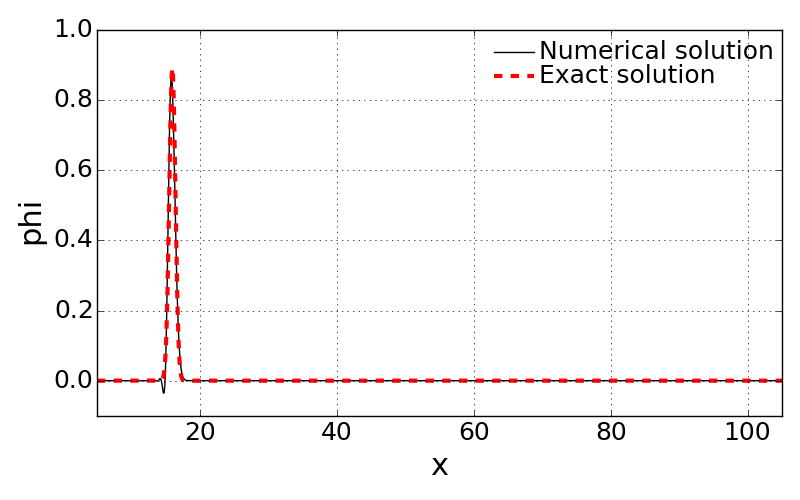

The data file committed next to this chart (first rows):
x, solution, exactSolution
5.0, 0.0, 0.0
5.1, 2.6290443047641266e-16, 8.9965620709796442e-130
5.2, 8.5947797342379673e-16, 2.0423216679418451e-127
5.3, 8.1531906503791618e-16, 4.4101868019256246e-125
5.4, 6.1516989360210102e-16, 9.05889240326906e-123
5.5, 4.5836878682538342e-16, 1.7700213033505277e-120
5.6, 1.3339249989466742e-16, 3.28978231296574e-118
5.7, -7.7328264137708513e-16, 5.8162237463880694e-116
5.8, -3.3506297943869753e-16, 9.7813843620389438e-114
5.9, -7.5151696981323766e-16, 1.5647494969881563e-111
6.0, -1.3103767034168794e-15, 2.3810833170883291e-109
6.1, 3.0207264475237682e-16, 3.4465901272843781e-107
6.2, -1.0483585129358271e-15, 4.7455872553852721e-105
6.3, -3.6375964658652869e-16, 6.2154927226213883e-103
6.4, 1.0316395542661923e-15, 7.7436628757279747e-101
6.5, -1.5201879440310155e-15, 9.1770392371926395e-99
6.6, 1.3945163032117307e-15, 1.0345322068070199e-96
6.7, -3.5109731992199671e-16, 1.109355442753064e-94
6.8, -1.3435439519107819e-16, 1.1315733149520184e-92
6.9, 5.0264637227232651e-16, 1.0979433988946013e-90
7.0, 1.2829137011090808e-16, 1.0133570250843255e-88
7.1, -5.2784017907048439e-16, 8.8967275089688146e-87
7.2, 7.6398174179537714e-16, 7.4299068936348855e-85
7.3, -4.3838646804874698e-16, 5.902306115185957e-83
7.4, 2.0864632175749512e-16, 4.4601078864910965e-81
7.5, 1.6699818885026147e-16, 3.2059317621705432e-79
7.6, -1.0468493773765316e-15, 2.1920399264895132e-77
7.7, 1.573064424570079e-15, 1.4256992534941484e-75
7.8, 8.4308157179765426e-16, 8.8204889463565356e-74
7.9, -4.3087468510488484e-15, 5.1909001351725268e-72
8.0, -8.2860648135530466e-16, 2.9058819242161317e-70
8.1, 1.3702241830989364e-14, 1.5473855217875892e-68
8.2, -3.8330967217971558e-15, 7.8379839622219935e-67
8.3, -3.8237787519315714e-14, 3.7765521646220284e-65
8.4, 2.3222579254172694e-14, 1.730899614341541e-63
8.5, 1.0380744997165601e-13, 7.5462910329931928e-62
8.6, -8.9833628315995108e-14, 3.1295399178946152e-60
8.7, -2.7921179302831774e-13, 1.2345614634192704e-58
8.8, 2.9356590611112367e-13, 4.6326577138319997e-57
8.9, 7.5058734388787786e-13, 1.6536096046394283e-55
9.0, -8.5013510337091937e-13, 5.6146286165575286e-54
9.1, -2.0572561357739817e-12, 1.8134031235431906e-52
9.2, 2.2337267228051483e-12, 5.5712540137216222e-51
9.3, 5.7497307233161333e-12, 1.6281590831434253e-49
9.4, -5.2438890163966274e-12, 4.5261192142351279e-48
9.5, -1.6211650211914649e-11, 1.1968519093391594e-46
9.6, 1.0295666391973065e-11, 3.0105103255095173e-45
9.7, 4.5188942165366715e-11, 7.2031938270339167e-44
9.8, -1.2868376215169376e-11, 1.6394393584162893e-42
9.9, -1.2119696559893235e-10, 3.5493668510794822e-41
10.0, -1.501263863532763e-11, 7.3095677652889094e-40
10.1, 3.0183680964147988e-10, 1.4319167863939819e-38
10.2, 1.8395375581191062e-10, 2.6682661082307293e-37
10.3, -6.6049288939072772e-10, 4.7296148437310203e-36
10.4, -8.3565085175630314e-10, 7.9745775685532233e-35
10.5, 1.1218526796662524e-09, 1.279012750699395e-33
10.6, 2.7931134986155155e-09, 1.9513147942400025e-32
10.7, -7.8341370480494042e-10, 2.8318162941176576e-31
10.8, -7.3635777839564904e-09, 3.9092018113460241e-30
10.9, -3.9049070693588067e-09, 5.133296882132479e-29
... 941 more rows
